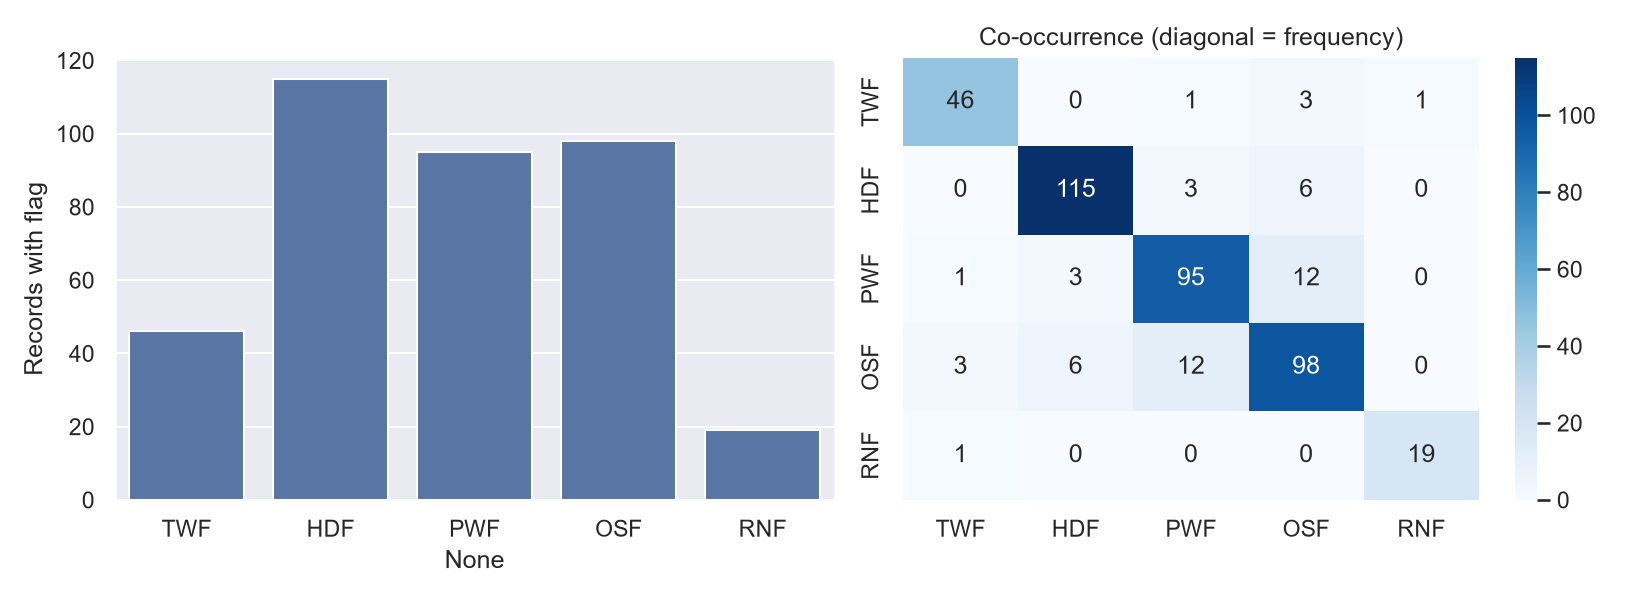

Values plotted in this chart, from the file beside it:
mode, count, percent, target_0, target_1
TWF, 46, 0.46, 0, 46
HDF, 115, 1.15, 0, 115
PWF, 95, 0.95, 0, 95
OSF, 98, 0.98, 0, 98
RNF, 19, 0.19, 18, 1
